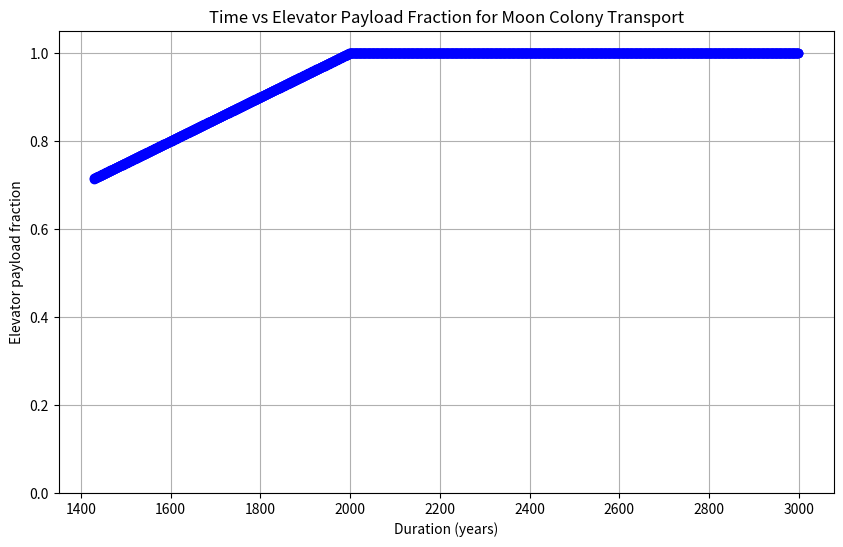

Here is the Python script that generated this plot:
import math

class OrbitalPhysics:
    def __init__(self):
        self.G = 6.67430e-11
        self.M_earth = 5.972e24       
        self.R_earth = 6371000        
        self.M_moon = 7.348e22        
        self.R_moon = 1737100         
        self.D_earth_moon = 384400000 
        
        # 地球自转角速度 (rad/s)
        self.omega_earth = 2 * math.pi / 86164 

    def get_orbit_velocity(self, central_mass, radius):
        return math.sqrt(self.G * central_mass / radius)

    def calculate_tether_mission(self, tether_alt_km, llo_alt_km, payload_kg):
        """
        电梯发射任务：计算v、dv和电力消耗
        """
        r_start = self.R_earth + tether_alt_km * 1000
        r_llo = self.R_moon + llo_alt_km * 1000

        # 初始速度 v = ω * r
        v_initial = self.omega_earth * r_start

        # 能量守恒到月球距离
        energy_initial = (v_initial**2)/2 - (self.G * self.M_earth / r_start)
        # 如果能量为负（未超过逃逸速度），直接设为零以避免math domain error
        energy_initial = max(energy_initial, 0)
        v_arrival_sq = 2 * (energy_initial + self.G * self.M_earth / self.D_earth_moon)
        v_arrival_earth_frame = math.sqrt(v_arrival_sq)

        # 月球捕获
        v_moon_orbital = 1022
        v_inf_moon = abs(v_arrival_earth_frame - v_moon_orbital)
        v_flyby_perigee = math.sqrt(v_inf_moon**2 + 2 * self.G * self.M_moon / r_llo)
        v_llo_circular = self.get_orbit_velocity(self.M_moon, r_llo)
        dv_loi = v_flyby_perigee - v_llo_circular

        # 电力消耗 (焦耳 -> kWh)
        delta_U = self.G * self.M_earth * payload_kg * (1/self.R_earth - 1/r_start)
        elec_energy_kwh = delta_U / 3.6e6

        return {
            'v_init': v_initial,
            'v_arrival': v_arrival_earth_frame,
            'dv_tli': 0,
            'dv_loi': dv_loi,
            'elec_energy_kwh': elec_energy_kwh
        }

class RealRocketCalculator:
    def __init__(self):
        self.physics = OrbitalPhysics()

    def run_mixed_optimization(self, total_payload_kg, duration_years):
        """
        在固定 duration 内，混合电梯+火箭运输，总量为 total_payload_kg。
        输出混合方案下各自有效荷载、燃料和电量消耗。
        """
        # 比例关系
        elevator_fuel_ratio = 4.155  # 每 1 kg 有效荷载需要 4.155 kg 燃料
        rocket_fuel_ratio = 7.2      # 每 1 kg 有效荷载需要 7.2 kg 燃料

        # 假设每年可以发射量（单位: kg）
        elevator_payload_per_year = 50_000_000  # 电梯每年有效荷载
        rocket_payload_per_year = 20_000_000    # 火箭每年有效荷载

        # 最大可运输总量
        max_elevator_payload = elevator_payload_per_year * duration_years
        max_rocket_payload = rocket_payload_per_year * duration_years

        # 判断是否可完成任务
        if max_elevator_payload + max_rocket_payload < total_payload_kg:
            print("❌ 在给定年限内无法完成任务！")
            return

        # 优化方案：尽量使用低燃料比方案（电梯）优先
        payload_elevator = min(total_payload_kg, max_elevator_payload)
        remaining_payload = total_payload_kg - payload_elevator
        payload_rocket = min(remaining_payload, max_rocket_payload)

        # 电梯燃料
        elevator_fuel = payload_elevator * elevator_fuel_ratio
        # 电梯电力
        elevator_phys = self.physics.calculate_tether_mission(100_000, 100, payload_elevator)
        elevator_energy_kwh = elevator_phys['elec_energy_kwh']

        # 火箭燃料
        rocket_fuel = payload_rocket * rocket_fuel_ratio

        total_fuel = elevator_fuel + rocket_fuel
        total_energy = elevator_energy_kwh  # 只有电梯消耗电

        print(f"\n✅ 混合方案最优分配 (duration={duration_years} 年):")
        print(f"   - 电梯有效荷载: {payload_elevator:,.0f} kg, 燃料: {elevator_fuel:,.0f} kg, 电力: {elevator_energy_kwh:,.0f} kWh")
        print(f"   - 火箭有效荷载: {payload_rocket:,.0f} kg, 燃料: {rocket_fuel:,.0f} kg")
        print(f"   - 总有效荷载: {payload_elevator + payload_rocket:,.0f} kg")
        print(f"   - 总燃料消耗: {total_fuel:,.0f} kg, 总电力消耗: {total_energy:,.0f} kWh")

if __name__ == "__main__":
    import matplotlib.pyplot as plt

    total_payload = 100_000_000_000  # 100 million tons -> kg

    years_range = range(1429, 3000)  # 1429 - 1500
    elevator_ratios = []  # 电梯方案有效荷载占比
    feasible_years = []

    calc = RealRocketCalculator()

    for y in years_range:
        try:
            # 计算每年的最大可用荷载
            elevator_payload_per_year = 50_000_000  # 假设电梯每年可送50M kg
            rocket_payload_per_year = 20_000_000    # 火箭每年可送20M kg

            max_elevator_payload = elevator_payload_per_year * y
            max_rocket_payload = rocket_payload_per_year * y

            if max_elevator_payload + max_rocket_payload < total_payload:
                continue  # 年限不够，跳过

            payload_elevator = min(total_payload, max_elevator_payload)
            remaining_payload = total_payload - payload_elevator
            payload_rocket = min(remaining_payload, max_rocket_payload)

            # 电梯占比
            ratio = payload_elevator / total_payload
            elevator_ratios.append(ratio)
            feasible_years.append(y)

        except Exception as e:
            continue

    # 绘制图像
    plt.figure(figsize=(10,6))
    plt.plot(feasible_years, elevator_ratios, marker='o', color='blue')
    plt.xlabel("Duration (years)")
    plt.ylabel("Elevator payload fraction")
    plt.title("Time vs Elevator Payload Fraction for Moon Colony Transport")
    plt.grid(True)
    plt.ylim(0, 1.05)
    plt.show()
